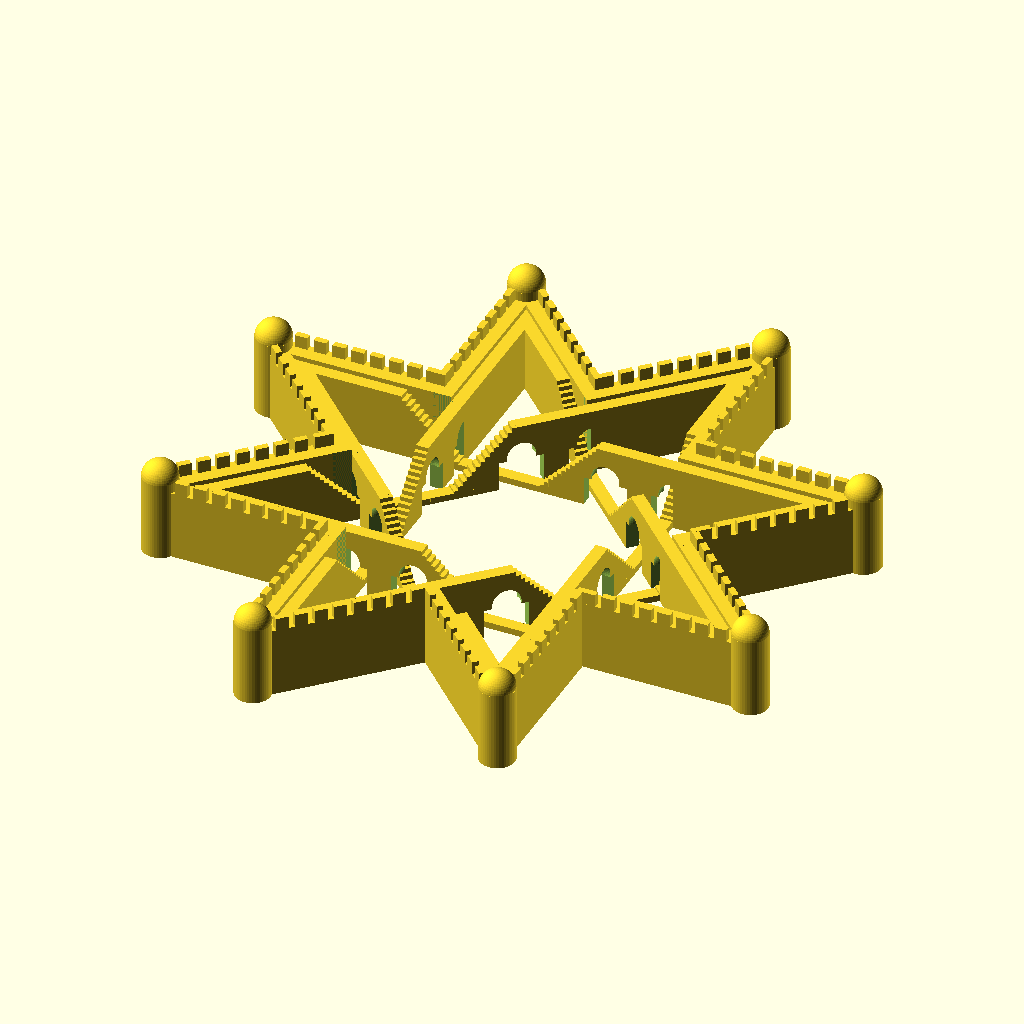
Cell 1: the model at its default parameters.
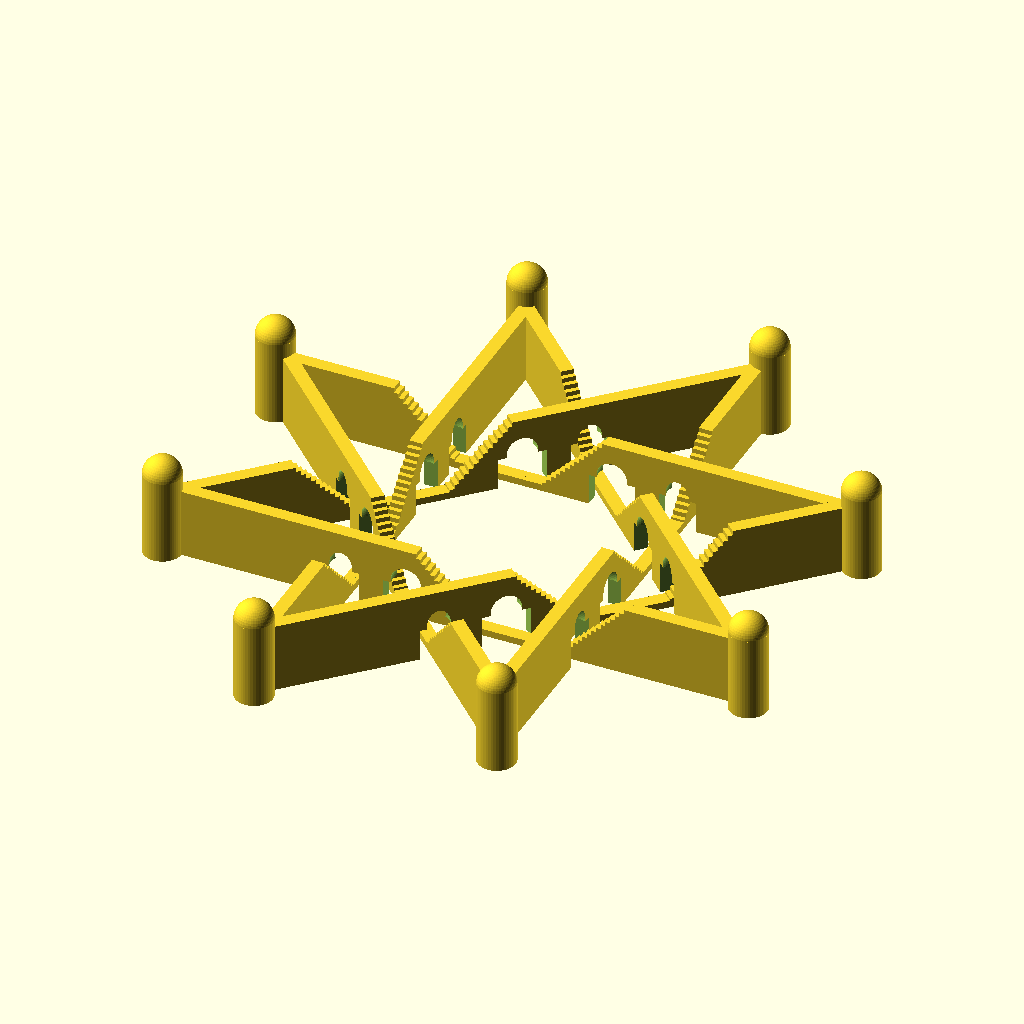
Cell 2: walkway_only = "TRUE" (everything else at default).
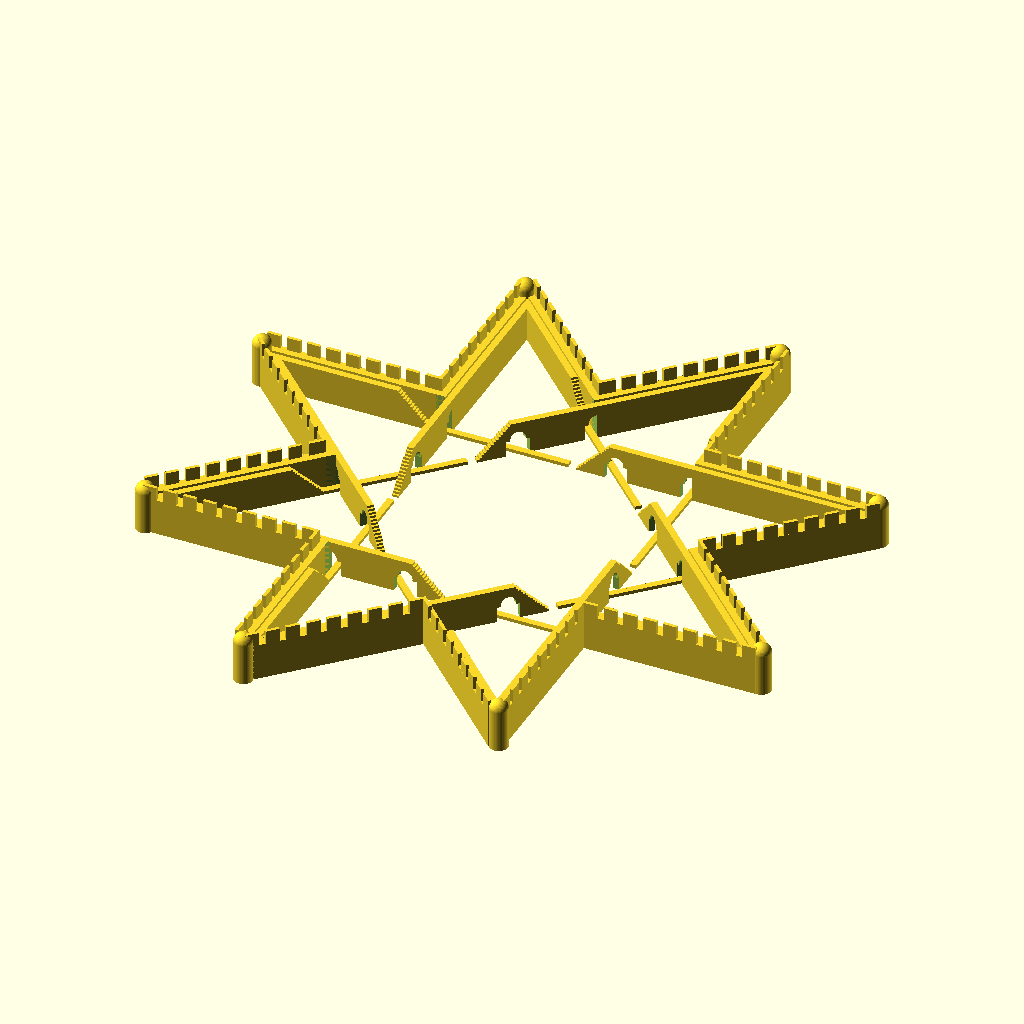
Cell 3: leng = 70 (everything else at default).
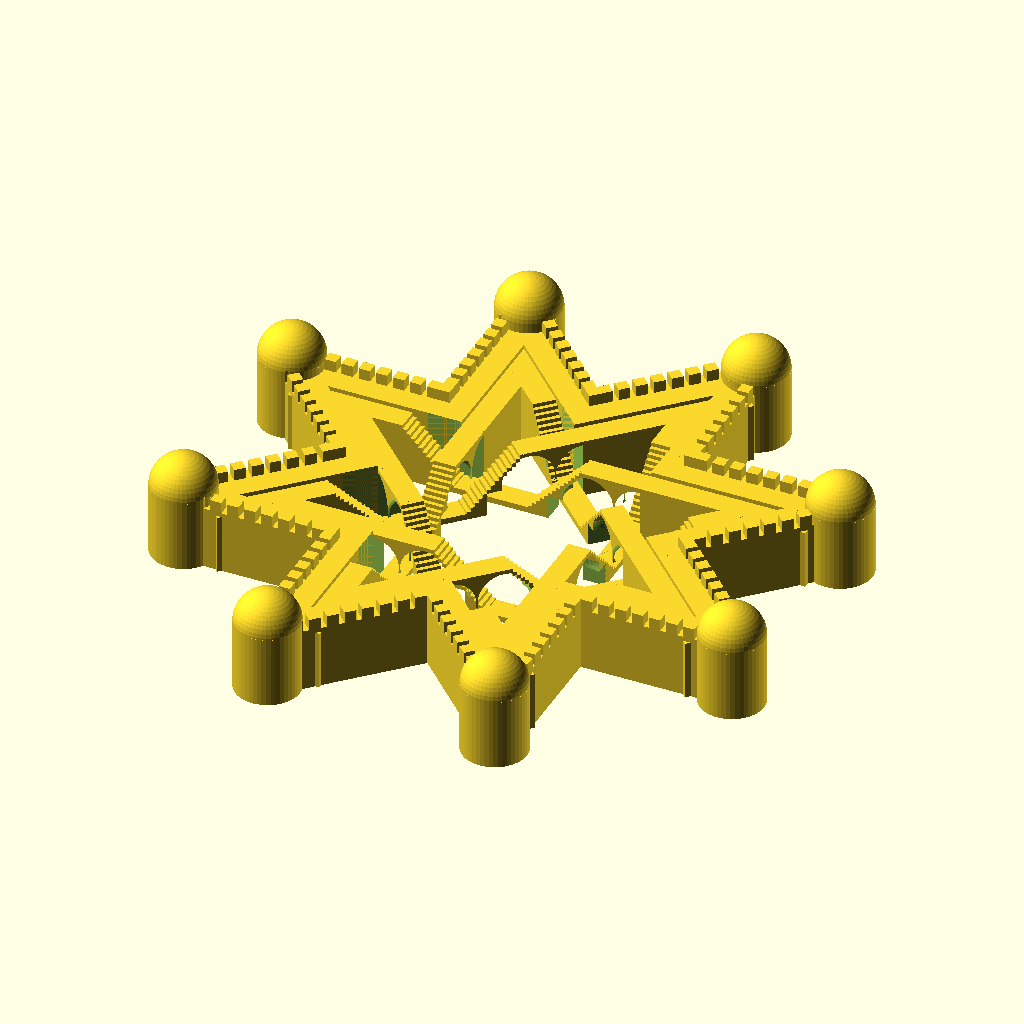
Cell 4 — thickness set to 8, the other parameters unchanged.
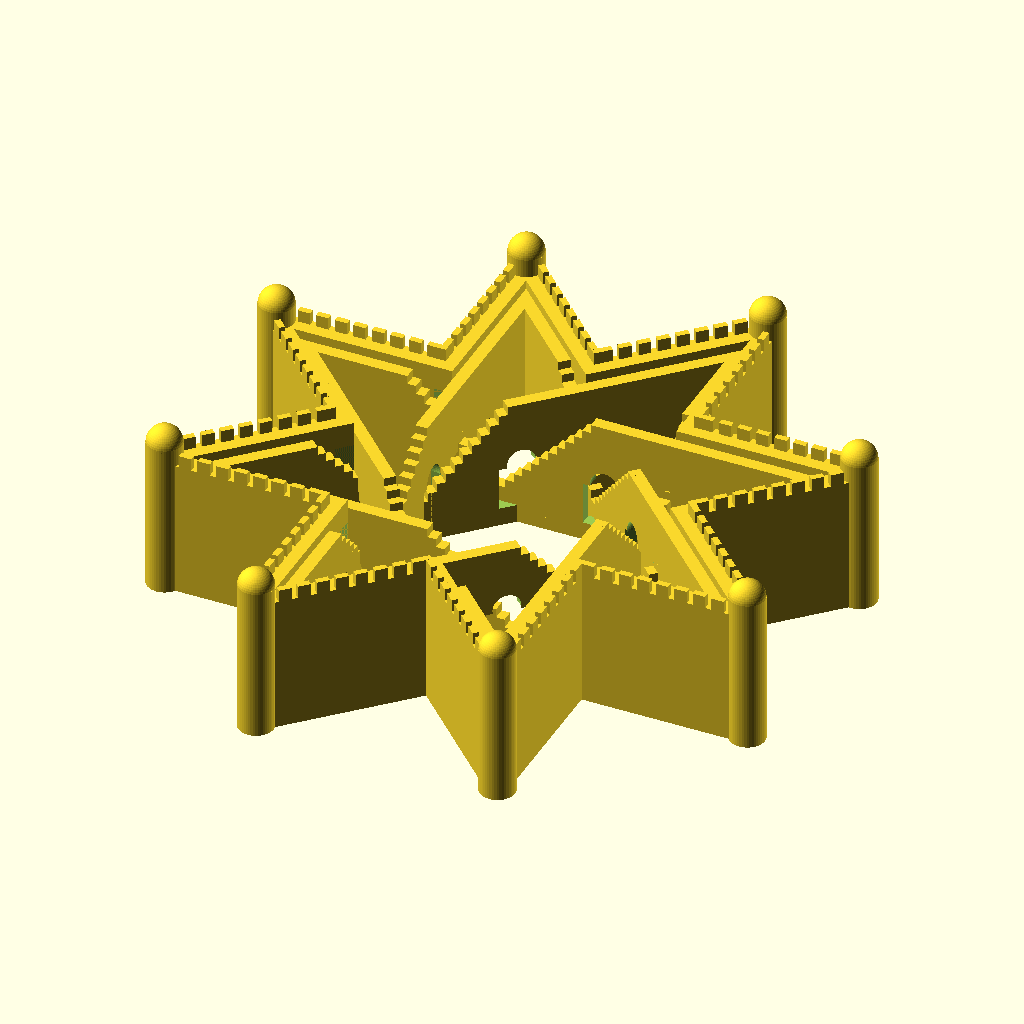
Cell 5: the same model with height = 30.
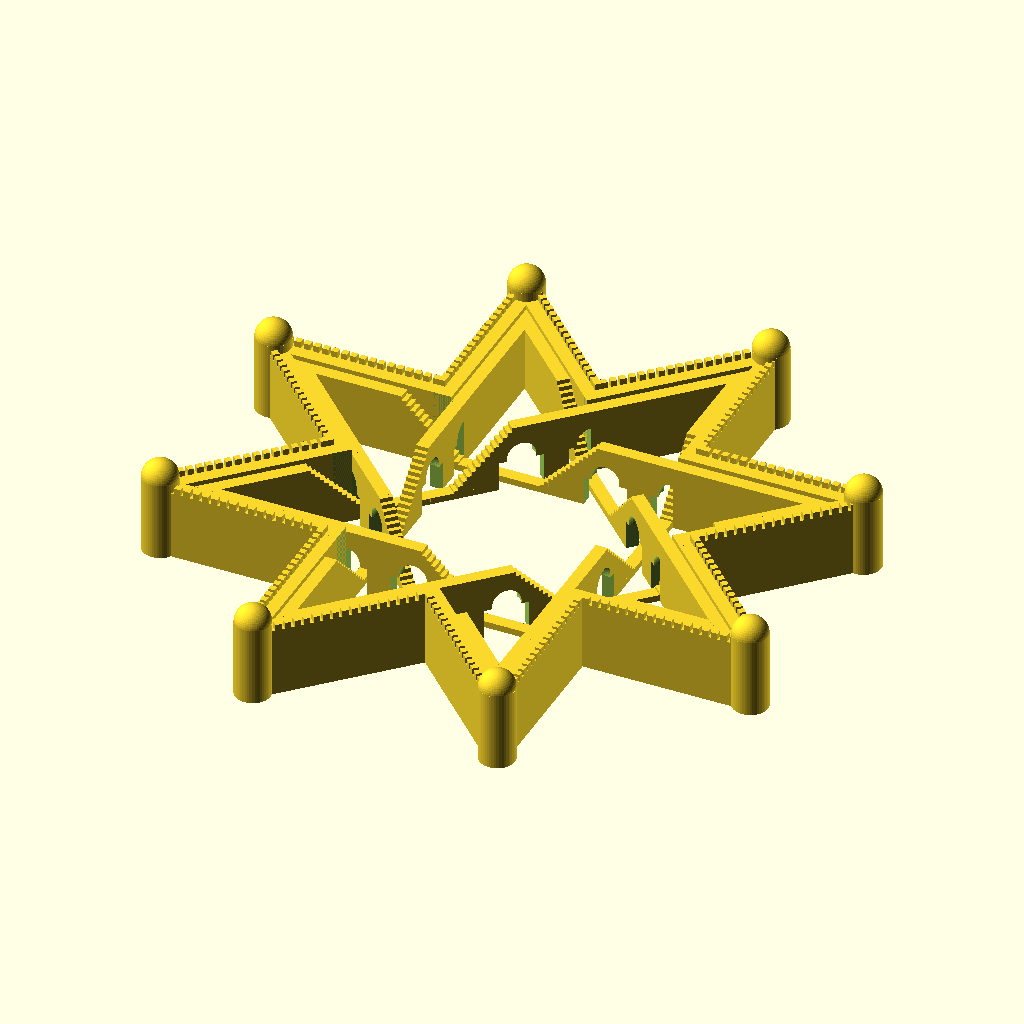
Cell 6: bk_number = 18 (everything else at default).
The same orthographic view direction (rotation 55°, 0°, 25°; colour scheme Cornfield) for every cell, with the view re-fitted per cell, so scale and position can differ between cells.
OpenSCAD source file inputs/thingiverse/files/thing-3451146/files/8-3-torus-knot-fort.scad:
leng = 35;
thickness = 4;
height = 15;
bk_number = 9;
stair_number = 15;

walkway_only = "FALSE"; // [TRUE, FALSE]

module 8_3_torus_knot_fort(leng, thickness, height, bk_number, stair_number) {
    $fn = 48;

    module wall_raft(leng, thickness, height, bk_number) {
       bk_width = leng / (bk_number * 1.5 - 0.5);
       bk_thickness = thickness / 3;
       gap_leng = bk_width / 2;
       
       half_leng = leng / 2;
       half_thickness = thickness / 2;
       half_bk_thickness = bk_thickness / 2;
       half_h = height / 2;
       half_bk_width = bk_width / 2;
       
        translate([0, 0, half_h]) union() {
            cube([leng, thickness, height], center = true);
            // raft
            for(i = [0: bk_number - 1]) {
               offset_x = i * (bk_width + gap_leng) - (half_leng - half_bk_width);
               translate([offset_x, half_thickness - half_bk_thickness, half_h + half_bk_width])
                   cube([bk_width, bk_thickness, half_bk_width * 2], center = true);
            }
        }
    }

    module tower(leng, radius, height) {
        linear_extrude(height) 
            circle(radius);
        translate([0, 0, height]) 
            sphere(radius);
    }

    module stairs(thickness, height, n) {
        w = height / n;

        tri_points = [[0, 0], [0, height], [-height, 0]];
                
        for(i = [0: n - 1]) {
            translate([w * i - height + w / 2, 0, w / 2 + w * i]) 
                cube([w, thickness, w], center = true);
        }
    }

    module walkway(leng, thickness, height, wall_thickness, stair_number) {
        half_leng = leng / 2;
        half_h = height / 2;
        
        module door_df() {
            union() {
                sphere(thickness * 1.25);
                translate([0, 0, -thickness * 2]) 
                    cube(thickness * 3.5, center = true);
            }
        }

        module half_door_df() {
            intersection() {    
                door_df();
                translate([-thickness * 2, 0, -thickness * 4]) 
                    linear_extrude(thickness * 8) 
                        square(thickness * 4, center = true);
            }    
        }
        
        tri_points = [[0, 0], [0, height], [-height, 0]];
        
        // walkway with doors
        difference() {
            hull() {
                translate([half_leng, 0, 0]) 
                    cube([leng, thickness, height], center = true);
                translate([-half_leng, 0, -half_h]) rotate([90, 0, 0]) 
                    linear_extrude(thickness, center = true)
                        polygon(tri_points);
            }
            // doors   
            if(walkway_only == "TRUE") {
                translate([-wall_thickness / 1.2, 0, 0]) 
                    scale([0.8, 0.8, 1]) door_df();
            } else {
                translate([-wall_thickness / 2, 0, 0]) 
                    half_door_df();
            }
            translate([-leng / 2.125, 0, 0])
                door_df();
        }
        
        translate([-half_leng, 0, -half_h]) 
            stairs(thickness, height, stair_number);
        
        // walkway without doors
        leng2 = leng * 0.75;
        translate([-leng * 1.75, 0, 0]) rotate(180) union() {
            translate([leng2 / 2, 0, 0]) 
                cube([leng2, thickness, height], center = true);
            translate([0, 0, -half_h]) rotate([90, 0, 0]) 
                linear_extrude(thickness, center = true)
                    polygon(tri_points);
            translate([0, 0, -half_h]) 
                stairs(thickness, height, stair_number);
        }
        
        // walkway on the bottom
        translate([-leng * 1.25, 0, -half_h + height/20]) 
            cube([leng, thickness, height / 10], center = true);
    }

    module one_burst(leng, thickness, height, bk_number, stair_number) {
        bk_width = leng / (bk_number * 1.5 - 0.5);
        bk_thickness = thickness / 3;
        offset = leng / 2 + thickness / 2;

        half_thickness = thickness / 2;
        half_h = height / 2;
        
        if(walkway_only == "FALSE") {
            // wall rafts
            union() {
                translate([0, 0, half_h]) union() {
                    cube([thickness, thickness, height], center = true);
                    translate([half_thickness - bk_thickness, half_thickness - bk_thickness, half_h]) 
                        cube([bk_thickness, bk_thickness, bk_width]);
                }
                    
                translate([offset, 0, 0]) 
                    wall_raft(leng, thickness, height, bk_number);
                    
                translate([0, offset, 0]) 
                    rotate(-90) 
                        wall_raft(leng, thickness, height, bk_number);
            }
        }

        translate([leng + (walkway_only == "TRUE" ? -half_thickness * 1.25: half_thickness), walkway_only == "TRUE" ? -half_thickness : 0]) 
            tower(leng, thickness * 0.95, height * 1.125); 
            
        road_width = thickness / 1.5;
        translate([0, -half_thickness - road_width / 2, half_h - height / stair_number / 2])
            walkway(leng, road_width, height / stair_number * (stair_number - 1), thickness, stair_number);
    }

    offset = leng / 1.325;
    for(i = [0:7]) {
        rotate(45 * i) 
           translate([offset, offset, 0]) 
               one_burst(leng, thickness, height, bk_number, stair_number);
    }
}

8_3_torus_knot_fort(leng, thickness, height, bk_number, stair_number);
Parameter table extracted from the source (name, type, default, range or options):
leng: number, default 35
thickness: number, default 4
height: number, default 15
bk_number: number, default 9
stair_number: number, default 15
walkway_only: string, default "FALSE", options "TRUE", "FALSE"
